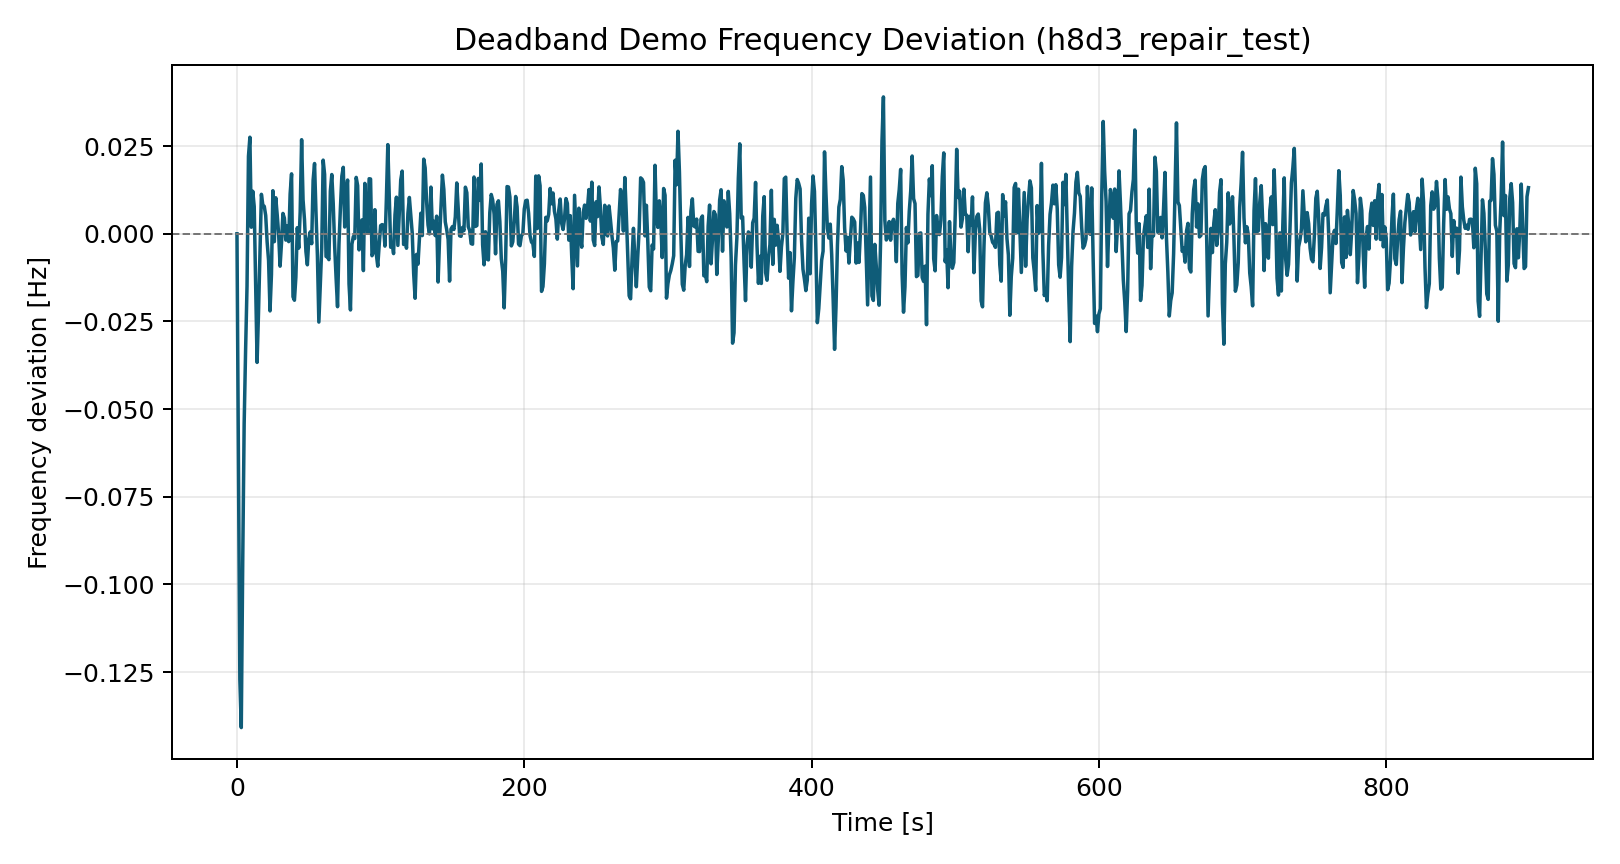

The table this chart was drawn from, first rows:
time_s, freq_dev_hz
0.0, 0.0
1.0, -0.06495
2.0, -0.1271
3.0, -0.1408
4.0, -0.09361
5.0, -0.05423
6.0, -0.03328
7.0, -0.01491
8.0, 0.02211
9.0, 0.02753
10.0, 0.00187
11.0, 0.01212
12.0, 0.00779
13.0, -0.01431
14.0, -0.03668
15.0, -0.02234
16.0, -0.00491
17.0, 0.01125
18.0, 0.008189
19.0, 0.007841
20.0, 0.005197
21.0, -0.002378
22.0, -0.007622
23.0, -0.022
24.0, -0.01166
25.0, 0.01228
26.0, -0.002249
27.0, 0.01027
28.0, 0.005434
29.0, -3.572354937197986e-05
30.0, -0.009236
31.0, -0.002647
32.0, 0.005804
33.0, 0.004459
34.0, -0.001805
35.0, 0.002265
36.0, -0.002238
37.0, 0.01135
38.0, 0.01708
39.0, -0.01797
40.0, -0.01896
41.0, -0.01237
42.0, 0.001734
43.0, -0.004094
44.0, 0.006245
45.0, 0.02682
46.0, 0.009673
47.0, 0.004022
48.0, -0.005088
49.0, -0.008845
50.0, -0.001449
51.0, 0.0005458
52.0, -0.002819
53.0, 0.01525
54.0, 0.02003
55.0, 0.006127
56.0, -0.006311
57.0, -0.02518
58.0, -0.01457
59.0, -0.00404
... 840 more rows
